Run: headless pygame with SDL's dummy video driver; simulated clock (each Clock.tick advances the game by its frame time, no real sleeping); random seed 0; keys injected as events and as key.get_pressed() state; no mouse input.
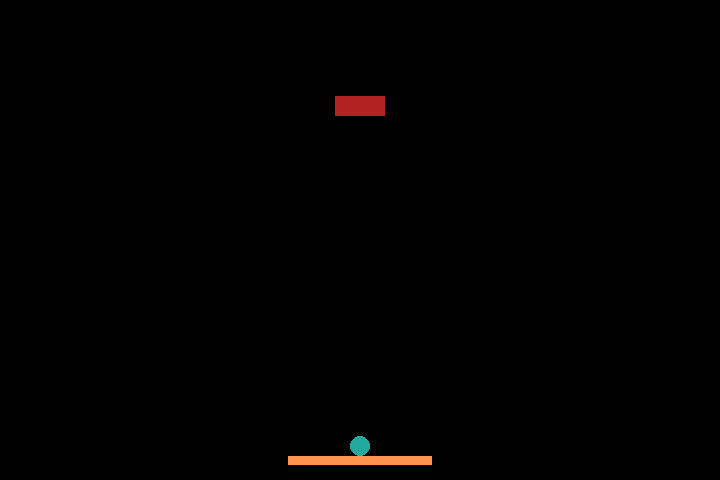
Frame 1 of 4 · flips 1–60 · no input
Frame 2 of 4 · flips 61–180 · tapped SPACE, RETURN · held RIGHT (→), D · screen unchanged from frame 1, image omitted
Frame 3 of 4 · flips 181–300 · held DOWN (↓), S · screen unchanged from frame 2, image omitted
Frame 4 of 4 · flips 301–420 · held LEFT (←), A, UP (↑), W · screen unchanged from frame 3, image omitted

The pygame program that drew these frames:

import pygame, sys, os


SCREEN_DIMENSIONS = screenX, screenY = (720, 480)
BG_COLOR = (0,0,0)
PADDLE_COLOR = (255, 147, 79)
BALL_COLOR = (34, 170, 161)
RADIUS = 10
BRICK_COLOR_1 = (178,34,34)


pygame.init()
pygame.display.set_caption("Brick Breaker")
screen = pygame.display.set_mode(SCREEN_DIMENSIONS)
clock = pygame.time.Clock()
pygame.mouse.set_visible(0)


class Paddle:
	"""docstring for Paddle"""
	def __init__(self, X, Y, velX, width, height):
		self.x = X
		self.y = Y
		self.velX = velX
		self.width = width
		self.height = height
		self.paddleRect = pygame.draw.rect(screen, PADDLE_COLOR, (int(self.x), int(self.y), int(self.width), int(self.height)))
		# self.isLocked = False

	def draw(self):
		self.paddleRect = pygame.draw.rect(screen, PADDLE_COLOR, (int(self.x), int(self.y), int(self.width), int(self.height)))

	def update_velocity(self, direction):

		# if self.isLocked:
		# 	return

		if direction == "LEFT":
			self.x -= self.velX
		elif direction == "RIGHT":
			self.x += self.velX
		else:
			return

		if self.x < 0:
			self.x = 0
		if self.x + self.width > screenX:
			self.x = screenX - self.width



playerPaddle = Paddle(	X = screenX//2 - screenX*0.2//2, 
						Y = 0.95 * screenY, 
						velX = 15,
						width = screenX*0.2,
						height = screenY*0.02
					)


class Ball:
	"""docstring for Ball"""
	def __init__(self, x, y, velX, velY, radius):
		self.x = x
		self.y = y
		self.velX = velX
		self.velY = velY
		self.radius = radius
		self.currVelX = self.velX
		self.currVelY = self.velY
		self.bodyRect = pygame.draw.circle(screen, BALL_COLOR, (int(self.x), int(self.y)), int(self.radius))

	def draw(self):
		self.bodyRect = pygame.draw.circle(screen, BALL_COLOR, (int(self.x), int(self.y)), int(self.radius))

	def update_position(self):

		if self.x + self.radius > screenX:
			self.currVelX = -self.velX

		if self.x - self.radius < 0:
			self.currVelX = self.velX

		if self.y + self.radius > screenY or self.bodyRect.colliderect(playerPaddle.paddleRect) or self.bodyRect.colliderect(brick.brickRect):
			self.currVelY = -self.velY

		if self.y - self.radius < 0:
			self.currVelY = self.velY


		self.x += self.currVelX
		self.y += self.currVelY

	def set_velocity(self, velX, velY):
		self.velX = velX
		self.velY = velY
		self.currVelX = self.velX
		self.currVelY = self.velY


gameBall = Ball(playerPaddle.x + playerPaddle.width//2, playerPaddle.y - RADIUS, 0, 0, RADIUS)

class Brick(pygame.sprite.Sprite):
	def __init__(self, X, Y,width, height):
		pygame.sprite.Sprite.__init__(self)
		self.x = X
		self.y = Y
		self.width = width
		self.height = height
		self.brickRect = pygame.draw.rect(screen, BRICK_COLOR_1, (int(self.x), int(self.y), int(self.width), int(self.height)))
		# self.isLocked = False

	def draw(self):
		self.paddleRect = pygame.draw.rect(screen, BRICK_COLOR_1, (int(self.x), int(self.y), int(self.width), int(self.height)))


brick = Brick(	X = screenX//2 - 50//2,
				Y = 0.2 * screenY,
				width = 50,
				height = 20
			)

# bricks = pygame.sprite.Group()
# bricks.add(Brick(10,10,50,25))



def playGame():

	#playerPaddle.isLocked = True

	while True:
		for event in pygame.event.get():

			if event.type == pygame.QUIT:
				pygame.quit()
				sys.exit()

		keyPressed = pygame.key.get_pressed()

		if keyPressed[pygame.K_LEFT] or keyPressed[pygame.K_a]:
			playerPaddle.update_velocity("LEFT")
		elif keyPressed[pygame.K_RIGHT] or keyPressed[pygame.K_d]:
			playerPaddle.update_velocity("RIGHT")
		elif keyPressed[pygame.K_ESCAPE]:
			pygame.quit()
			sys.exit()
				# if event.key == pygame.K_SPACE:
				# 	playerPaddle.isLocked = False
		gameBall.update_position()
		screen.fill(BG_COLOR)
		gameBall.draw()
		playerPaddle.draw()
		brick.draw()
		pygame.display.update()
		clock.tick(60)

def main():
	while True:
		for event in pygame.event.get():

			if event.type == pygame.QUIT:
				pygame.quit()
				sys.exit()

		keyPressed = pygame.key.get_pressed()

		if keyPressed[pygame.K_ESCAPE]:
			pygame.quit()
			sys.exit()

		if keyPressed[pygame.K_SPACE]:
			gameBall.set_velocity(8, 8)
			playGame()

		gameBall.update_position()
		screen.fill(BG_COLOR)
		gameBall.draw()
		playerPaddle.draw()
		brick.draw()
		pygame.display.update()
		clock.tick(60)


if __name__ == '__main__':
	main()
